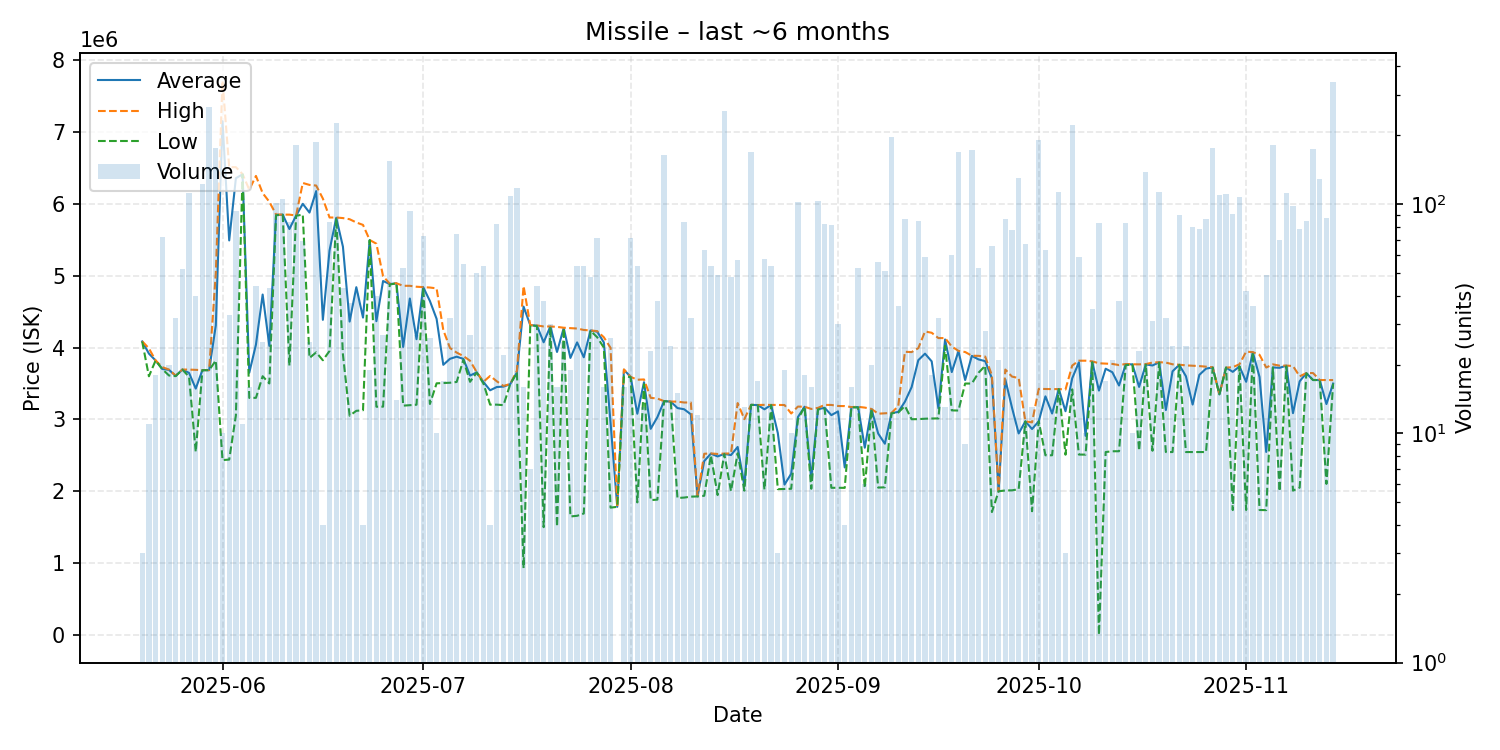

Data behind this chart, as committed beside it:
date, average, highest, lowest, order_count, volume
2025-05-20, 4086333, 4088000, 4083000, 3, 3
2025-05-21, 3916909, 3990000, 3601000, 3, 11
2025-05-22, 3821000, 3821000, 3821000, 2, 18
2025-05-23, 3702222, 3729000, 3700500, 14, 72
2025-05-24, 3690650, 3694000, 3612000, 9, 20
2025-05-25, 3605719, 3610000, 3603000, 7, 32
2025-05-26, 3694327, 3695000, 3694000, 7, 52
2025-05-27, 3648000, 3694000, 3594000, 19, 112
2025-05-28, 3429575, 3690000, 2548000, 7, 40
2025-05-29, 3687000, 3687000, 3686000, 15, 123
2025-05-30, 3686000, 3688000, 3686000, 19, 265
2025-05-31, 4310000, 5041000, 3821000, 16, 177
2025-06-01, 7152600, 7717000, 2434000, 3, 10
2025-06-02, 5492818, 6513000, 2441000, 12, 33
2025-06-03, 6359043, 6513000, 3056000, 24, 94
2025-06-04, 6413636, 6416500, 6412000, 3, 11
2025-06-05, 3650312, 6200000, 3300000, 4, 16
2025-06-06, 4042682, 6391000, 3301000, 23, 44
2025-06-07, 4739360, 6152000, 3602000, 11, 25
2025-06-08, 4023791, 6031000, 3501000, 10, 43
2025-06-09, 5846000, 5854000, 5843000, 9, 101
2025-06-10, 5852000, 5852000, 5852000, 11, 106
2025-06-11, 5651774, 5852000, 3750000, 15, 84
2025-06-12, 5839000, 5840000, 5836000, 19, 181
2025-06-13, 6002377, 6293000, 5853000, 15, 69
2025-06-14, 5880440, 6266000, 3856000, 5, 25
2025-06-15, 6180000, 6257000, 3934000, 14, 188
2025-06-16, 4387000, 6076000, 3824000, 2, 4
2025-06-17, 5354012, 5812000, 3954000, 19, 84
2025-06-18, 5808000, 5812000, 5805000, 20, 227
2025-06-19, 5405721, 5804000, 3904000, 9, 43
2025-06-20, 4362892, 5788000, 3052000, 7, 37
2025-06-21, 4841927, 5743000, 3120000, 11, 41
2025-06-22, 4418500, 5709000, 3128000, 3, 4
2025-06-23, 5496053, 5499000, 5496000, 4, 19
2025-06-24, 4368550, 5447000, 3177000, 11, 40
2025-06-25, 4927963, 4995000, 3178000, 5, 27
2025-06-26, 4885000, 4890000, 4879000, 19, 154
2025-06-27, 4895929, 4896000, 4895000, 2, 14
2025-06-28, 4009717, 4861000, 3192000, 7, 53
2025-06-29, 4683840, 4861000, 3199000, 12, 94
2025-06-30, 4117370, 4848000, 3205000, 7, 27
2025-07-01, 4842110, 4843000, 4841000, 9, 73
2025-07-02, 4648962, 4837000, 3215000, 8, 26
2025-07-03, 4400700, 4825000, 3503000, 3, 10
2025-07-04, 3760588, 4245000, 3507000, 9, 17
2025-07-05, 3844500, 3995000, 3511000, 9, 32
2025-07-06, 3873851, 3931000, 3522000, 12, 74
2025-07-07, 3843927, 3883000, 3829000, 7, 55
2025-07-08, 3610778, 3817000, 3524000, 6, 27
2025-07-09, 3655660, 3658000, 3653000, 6, 50
2025-07-10, 3520852, 3524000, 3500000, 12, 54
2025-07-11, 3406000, 3606000, 3206000, 2, 4
2025-07-12, 3451488, 3531000, 3206000, 11, 82
2025-07-13, 3457455, 3466000, 3199000, 8, 22
2025-07-14, 3491000, 3494000, 3489000, 16, 109
2025-07-15, 3653000, 3677500, 3653000, 20, 118
2025-07-16, 4571681, 4858000, 928900, 5, 16
2025-07-17, 4313000, 4313000, 4313000, 4, 7
2025-07-18, 4305477, 4309000, 4300000, 7, 44
... 119 more rows
